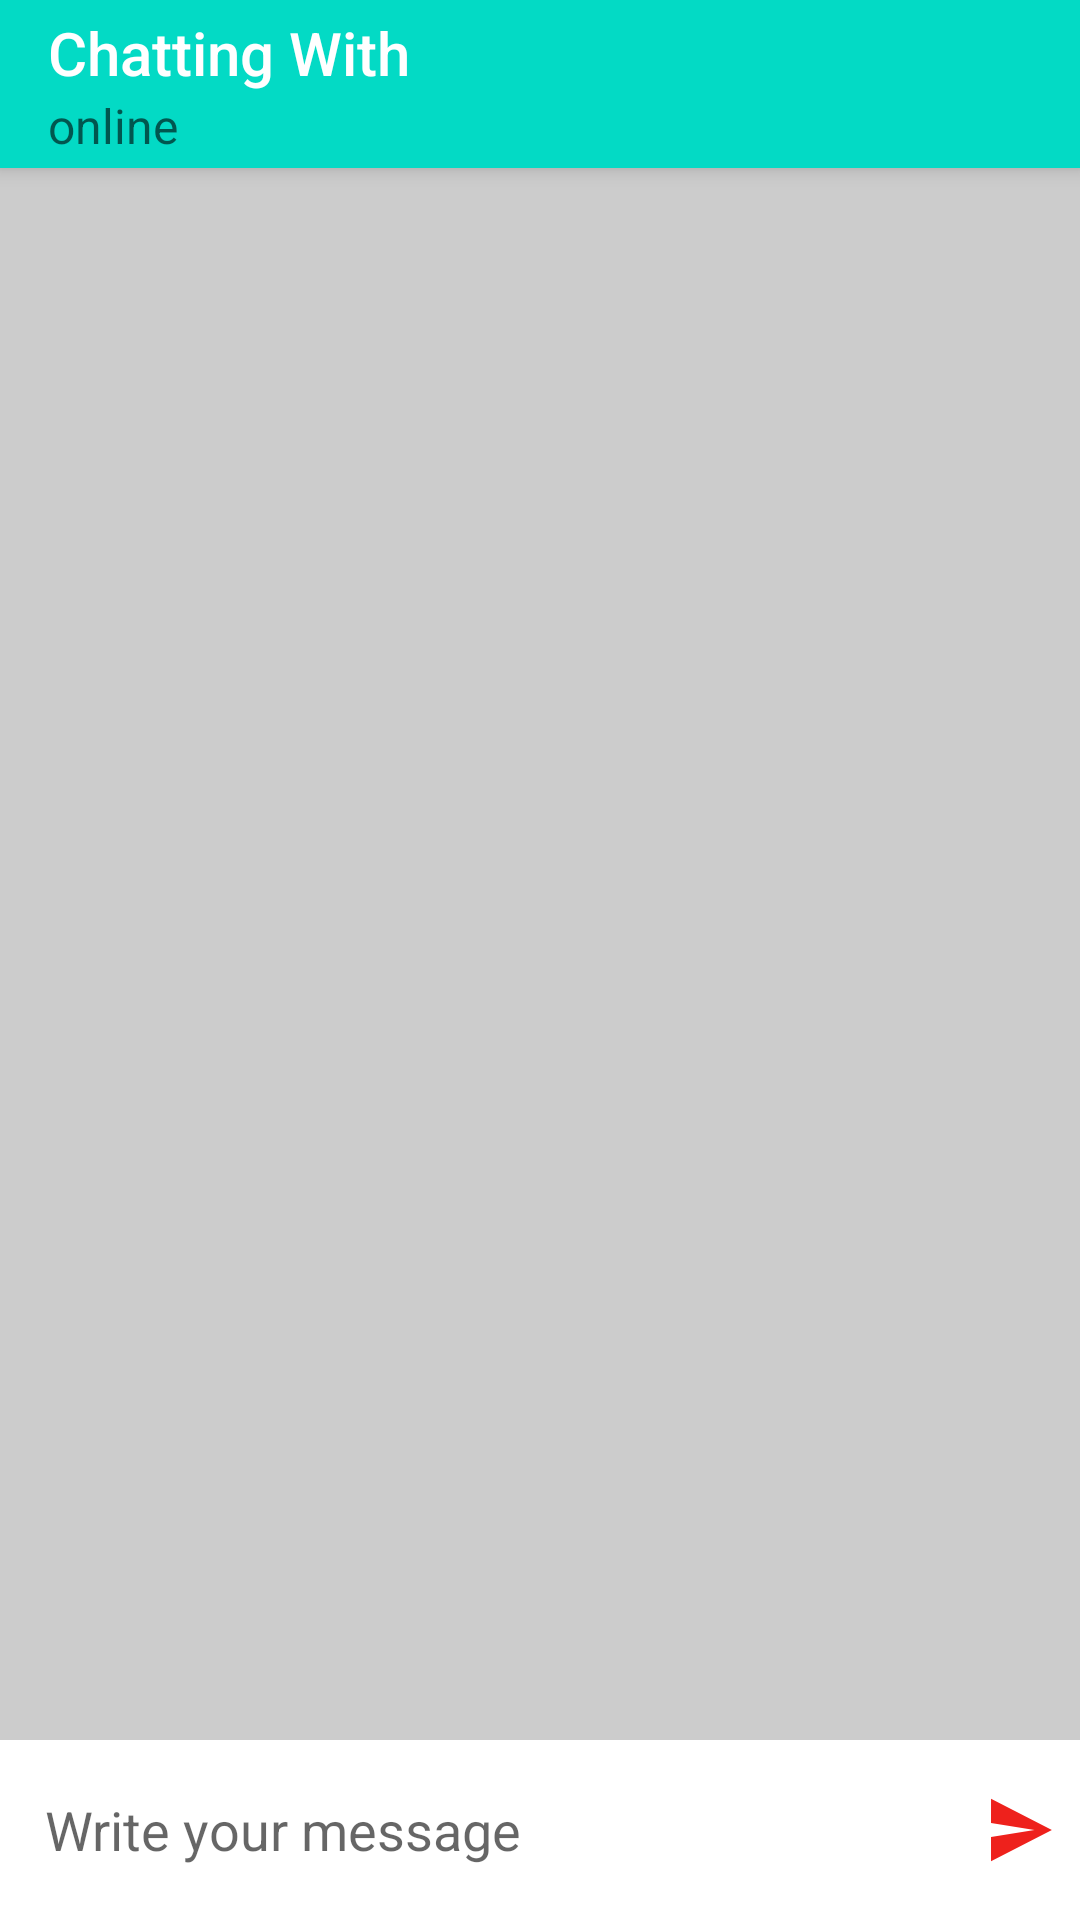

Reconstruct the res/layout file that produces this screen, plus the resources it refers to.
<!-- AndroidManifest.xml: application theme Theme.AppCompat.Light.NoActionBar -->
<!-- res/layout/activity_chat.xml -->
<?xml version="1.0" encoding="utf-8"?>
<RelativeLayout xmlns:android="http://schemas.android.com/apk/res/android"
    xmlns:app="http://schemas.android.com/apk/res-auto"
    xmlns:tools="http://schemas.android.com/tools"
    android:layout_width="match_parent"
    android:layout_height="match_parent"
    android:orientation="vertical"
    android:background="#ccc"
    tools:context=".Chat">

    <androidx.appcompat.widget.Toolbar
        android:id="@+id/toolbar_chat"
        app:title="Chatting With"
        app:subtitle="online"
        android:layout_alignParentTop="true"
        android:elevation="4dp"
        app:titleTextColor="#fff"
        android:background="@color/colorAccent"
        android:layout_width="match_parent"
        android:layout_height="?attr/actionBarSize">

        </androidx.appcompat.widget.Toolbar>

    <androidx.recyclerview.widget.RecyclerView
        android:id="@+id/recyclerview_chat"
        android:layout_width="match_parent"
        android:layout_height="wrap_content"
        android:overScrollMode="never"
        android:layout_marginBottom="2dp"
        android:layout_above="@+id/message"
        android:layout_below="@+id/toolbar_chat"
         />

    <LinearLayout
        android:id="@+id/message"
        android:background="#fff"
        android:layout_alignParentBottom="true"
        android:gravity="center"
        android:layout_width="match_parent"
        android:layout_height="wrap_content"
        android:orientation="horizontal">

        <EditText
            android:id="@+id/message_area"
            android:hint="@string/write_your_message"
            android:inputType="textCapSentences|textMultiLine"
            android:layout_width="0dp"
            android:layout_height="60dp"
            android:padding="15dp"
            android:layout_weight="1"
            android:background="@null"/>

        <ImageButton
            android:id="@+id/send_button"
            android:src="@drawable/ic_send_layer"
            android:background="@null"
            android:padding="4dp"
            android:layout_width="40dp"
            android:layout_height="40dp" />
    </LinearLayout>
</RelativeLayout>
<!-- resources referenced by this layout -->
<resources>
  <!-- drawable ic_send_layer (drawable) -->
  <vector xmlns:android="http://schemas.android.com/apk/res/android"
      android:width="40dp"
      android:height="48dp"
      android:viewportWidth="41.37931"
      android:viewportHeight="41.37931"
      android:tint="#EE211C">
    <group android:translateX="8.689655"
        android:translateY="8.689655">
        <path
            android:fillColor="#FF000000"
            android:pathData="M2.01,21L23,12 2.01,3 2,10l15,2 -15,2z"/>
    </group>
  </vector>
  <string name="write_your_message">Write your message</string>
  <!-- not gathered from this repository: default colours our renderer supplied (Android Studio template values) -->
  <color name="colorAccent">#FF03DAC5</color>
</resources>
